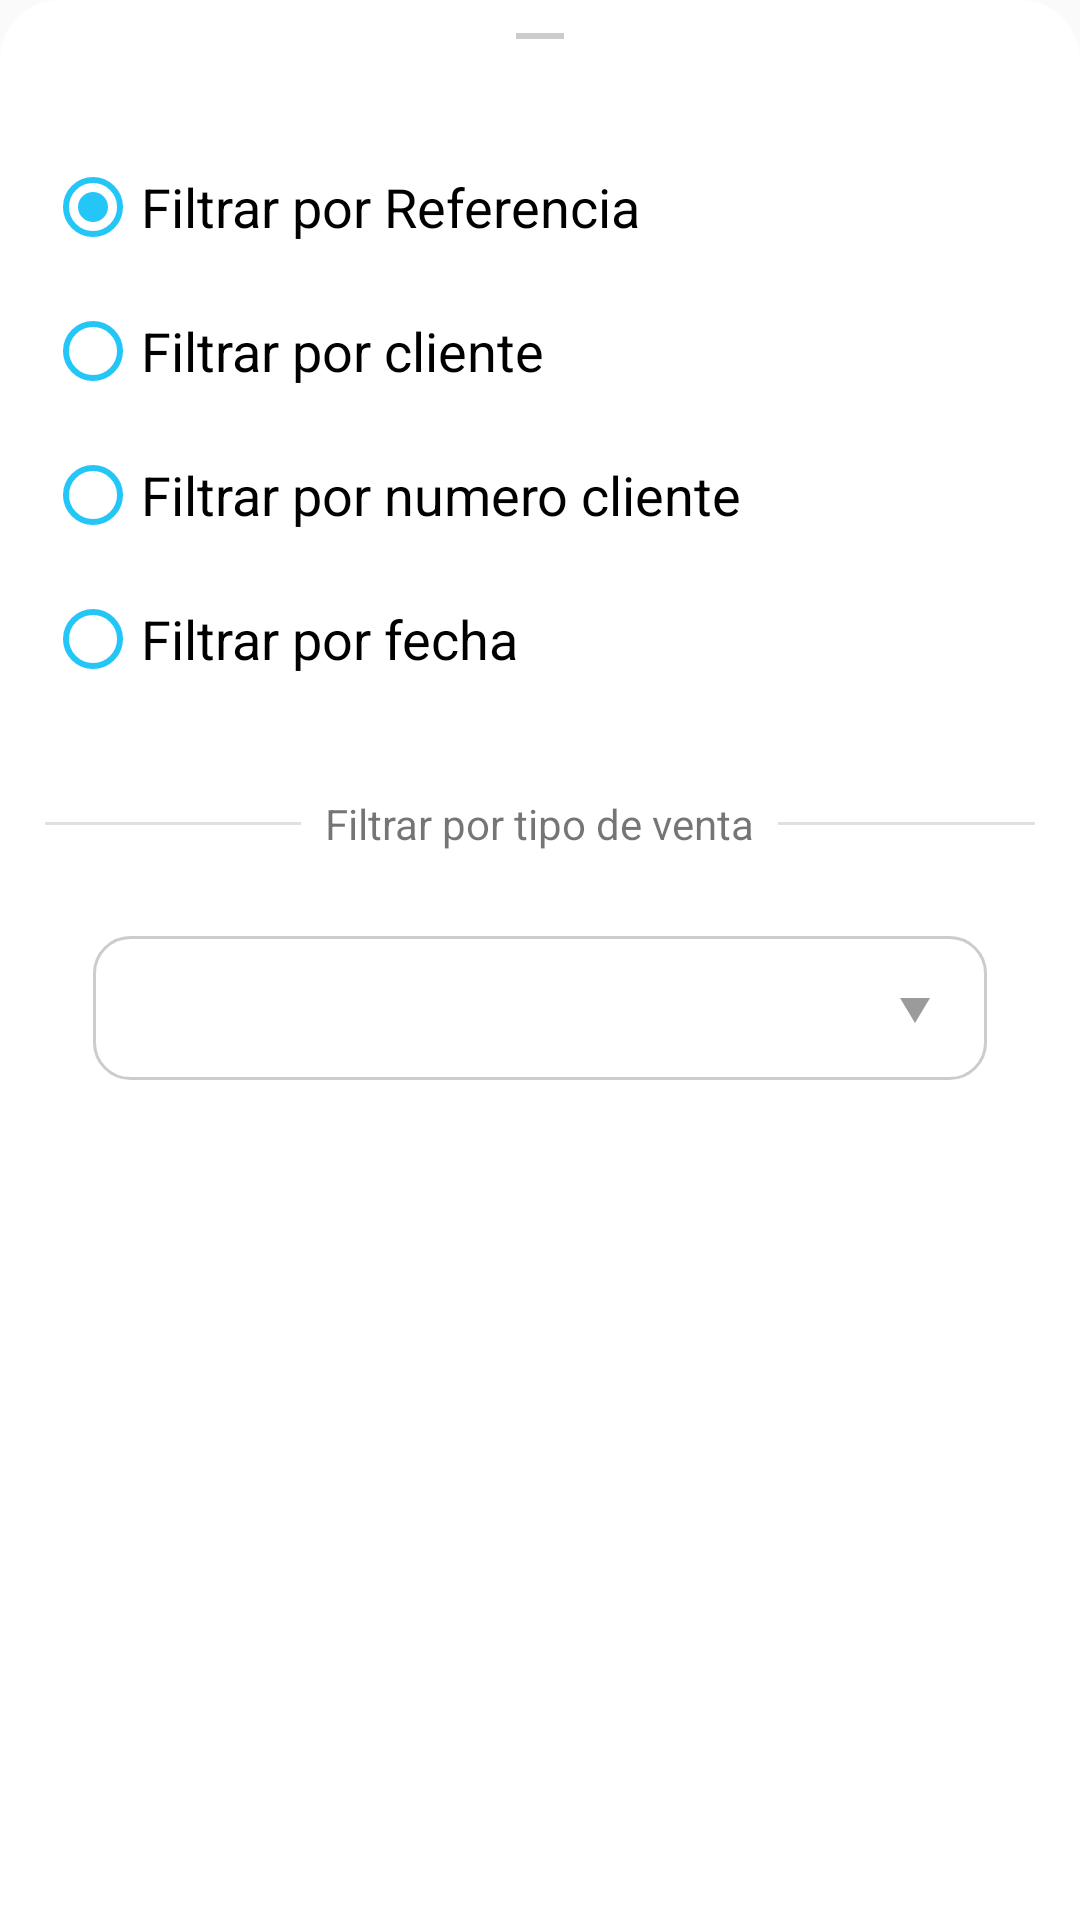

Layout XML and referenced resources for this Android screen:
<!-- AndroidManifest.xml: application theme Theme.AppCompat.Light.NoActionBar -->
<!-- res/layout/bottom_sheet_filter.xml -->
<?xml version="1.0" encoding="utf-8"?>
<androidx.constraintlayout.widget.ConstraintLayout xmlns:android="http://schemas.android.com/apk/res/android"
    xmlns:app="http://schemas.android.com/apk/res-auto"
    xmlns:tools="http://schemas.android.com/tools"
    android:layout_width="match_parent"
    android:layout_height="wrap_content"
    android:background="@drawable/bg_bottom_sheet_dialog"
    android:paddingTop="30dp"
    android:scrollbars="vertical">


    <RadioGroup
        android:id="@+id/radioGroup"
        android:layout_width="0dp"
        android:layout_height="wrap_content"
        android:layout_marginStart="15dp"
        android:layout_marginTop="15dp"
        android:layout_marginEnd="15dp"
        app:layout_constraintEnd_toEndOf="parent"
        app:layout_constraintStart_toStartOf="parent"
        app:layout_constraintTop_toTopOf="parent">

        <androidx.appcompat.widget.AppCompatRadioButton
            android:id="@+id/rdoFilterRef"
            android:layout_width="match_parent"
            android:layout_height="wrap_content"
            android:buttonTint="@color/blueSecondary"
            android:checked="true"
            android:minHeight="48dp"
            android:text="@string/txtFilterRef"
            android:textSize="18sp" />

        <androidx.appcompat.widget.AppCompatRadioButton
            android:id="@+id/rdoFilterClient"
            android:layout_width="match_parent"
            android:layout_height="wrap_content"
            android:buttonTint="@color/blueSecondary"
            android:minHeight="48dp"
            android:text="@string/txtFilterNameClient"
            android:textSize="18sp"
            tools:ignore="TouchTargetSizeCheck" />

        <androidx.appcompat.widget.AppCompatRadioButton
            android:id="@+id/rdoFilterNumber"
            android:layout_width="match_parent"
            android:layout_height="wrap_content"
            android:buttonTint="@color/blueSecondary"
            android:minHeight="48dp"
            android:text="@string/txtFilterNumberTel"
            android:textSize="18sp" />


        <androidx.appcompat.widget.AppCompatRadioButton
            android:id="@+id/rdoFilterDate"
            android:layout_width="match_parent"
            android:layout_height="wrap_content"
            android:buttonTint="@color/blueSecondary"
            android:minHeight="48dp"
            android:text="@string/txtFilterDate"
            android:textSize="18sp" />

        <com.google.android.material.textfield.TextInputLayout
            android:id="@+id/fatherTextDate"
            android:layout_width="match_parent"
            android:layout_height="wrap_content"
            android:layout_marginHorizontal="16dp"
            android:visibility="gone">

            <com.google.android.material.textfield.TextInputEditText
                android:id="@+id/datePickerSearch"
                android:layout_width="match_parent"
                android:layout_height="48dp"
                android:background="@drawable/background_text_view_box"
                android:clickable="false"
                android:cursorVisible="false"
                android:focusable="false"
                android:hint="@string/txtDate"
                android:paddingHorizontal="12dp"
                android:textIsSelectable="false"
                tools:ignore="TextContrastCheck" />
        </com.google.android.material.textfield.TextInputLayout>

        <LinearLayout
            android:layout_width="match_parent"
            android:layout_height="wrap_content"
            android:orientation="horizontal"
            android:gravity="center"
            android:layout_marginVertical="20dp">

            <View
                android:id="@+id/divider"
                android:layout_width="0dp"
                android:layout_height="1dp"
                android:layout_weight="1"
                android:background="?android:attr/listDivider" />

            <TextView
                android:layout_width="wrap_content"
                android:layout_height="wrap_content"
                android:layout_margin="8dp"
                android:background="#FFFFFF"
                android:text="@string/txtFilterSale"/>

            <View
                android:id="@+id/divider2"
                android:layout_width="0dp"
                android:layout_height="1dp"
                android:layout_weight="1"
                android:background="?android:attr/listDivider" />

        </LinearLayout>

        <androidx.appcompat.widget.AppCompatSpinner
            android:id="@+id/spinnerSale"
            android:layout_width="match_parent"
            android:layout_height="wrap_content"
            android:layout_marginHorizontal="16dp"
            android:background="@drawable/bg_spinner_type"
            android:contentDescription="@string/action_settings"
            android:minHeight="48dp" />
    </RadioGroup>

    <androidx.appcompat.widget.AppCompatButton
        android:id="@+id/btnApply"
        android:layout_width="0dp"
        android:layout_height="wrap_content"
        android:layout_marginHorizontal="40dp"
        android:layout_marginTop="30dp"
        android:layout_marginBottom="50dp"
        android:background="@drawable/style_primary_button"
        android:text="@string/txtBtnApply"
        android:textColor="@color/white"
        app:layout_constraintBottom_toBottomOf="parent"
        app:layout_constraintEnd_toEndOf="parent"
        app:layout_constraintStart_toStartOf="parent"
        app:layout_constraintTop_toBottomOf="@+id/radioGroup"
        tools:ignore="TextContrastCheck" />

</androidx.constraintlayout.widget.ConstraintLayout>
<!-- resources referenced by this layout -->
<resources>
  <color name="blueSecondary">#24c6f7</color>
  <color name="white">#FFFFFFFF</color>
  <!-- drawable background_text_view_box (drawable) -->
  <?xml version="1.0" encoding="utf-8"?>
  <shape xmlns:android="http://schemas.android.com/apk/res/android"
      android:shape="rectangle">
      <solid android:color="#FFFFFF"/>
      <corners android:radius="10dp"/>
      <stroke android:width="1dp" android:color="#CCCCCC"/>
  </shape>
  <!-- drawable bg_bottom_sheet_dialog (drawable) -->
  <?xml version="1.0" encoding="utf-8"?>
  <selector xmlns:android="http://schemas.android.com/apk/res/android">
      <item>
          <layer-list>
              <item>
                  <shape android:shape="rectangle" >
                      <corners
                          android:topRightRadius="20dp"
                          android:topLeftRadius="20dp"/>
                      <solid android:color="@color/white"/>
                  </shape>
              </item>
              <item
                  android:gravity="top|center"
                  android:drawable="@drawable/ic_baseline_horizontal_rule">
              </item>
          </layer-list>
      </item>
  </selector>
  <!-- drawable style_primary_button (drawable) -->
  <?xml version="1.0" encoding="utf-8"?>
  <selector xmlns:android="http://schemas.android.com/apk/res/android">
      <item android:drawable="@drawable/primary_button_rounded_focused"
          android:state_pressed="true" />
      <item android:drawable="@drawable/primary_button_rounded_default" />
  </selector>
  <string name="action_settings">Settings</string>
  <string name="txtBtnApply" translatable="false">Aplicar</string>
  <string name="txtDate" translatable="false">Fecha...</string>
  <string name="txtFilterDate" translatable="false">Filtrar por fecha</string>
  <string name="txtFilterNameClient" translatable="false">Filtrar por cliente</string>
  <string name="txtFilterNumberTel" translatable="false">Filtrar por numero cliente</string>
  <string name="txtFilterRef" translatable="false">Filtrar por Referencia</string>
  <string name="txtFilterSale" translatable="false">Filtrar por tipo de venta</string>
  <!-- drawable ic_baseline_horizontal_rule (drawable) -->
  <vector android:height="24dp" android:tint="#CCCCCC"
      android:viewportHeight="24" android:viewportWidth="24"
      android:width="24dp" xmlns:android="http://schemas.android.com/apk/res/android">
      <path android:fillColor="@android:color/white"
          android:fillType="evenOdd" android:pathData="M4,11h16v2h-16z"/>
  </vector>
  <!-- drawable ic_arrow_down (drawable) -->
  <vector android:height="24dp" android:tint="#9C9B9B"
      android:viewportHeight="24" android:viewportWidth="24"
      android:width="24dp" xmlns:android="http://schemas.android.com/apk/res/android">
      <path android:fillColor="@android:color/white" android:pathData="M7,10l5,5 5,-5z"/>
  </vector>
  <!-- drawable primary_button_rounded_default (drawable) -->
  <?xml version="1.0" encoding="utf-8"?>
  <shape xmlns:android="http://schemas.android.com/apk/res/android">
      <corners android:radius="10dp" />
      <gradient
          android:startColor="@color/bluePrimary"
          android:endColor="@color/blueSecondary"
          android:type="linear"
          />
  </shape>
  <color name="bluePrimary">#607eff</color>
</resources>
